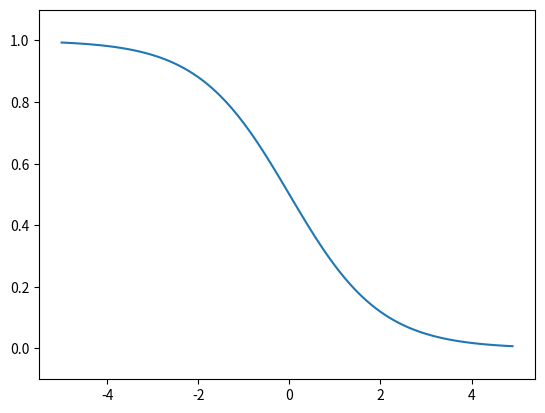

Recreate this plot in Python. (Note: this script raises an exception after producing the figure.)
# 跳跃式激活函数
import numpy as np
import matplotlib.pyplot as plt
# def step_func(x):
#     return np.array(x>0,dtype=np.int)
# x = np.arange(-5.0,5.0,0.1)
# y = step_func(x)
# plt.plot(x,y)
# plt.ylim(-0.1,1.1) # 指定y轴的范围
# plt.show()

# sigmoid 函数实现
def sigmoid(x):
    return 1/(1+np.exp(x))
x = np.arange(-5.0,5.0,0.1)
y = sigmoid(x)
plt.plot(x,y)
plt.ylim(-0.1,1.1) # 指定y轴的范围
plt.show()

# ReLU激活函数
def relu(x):
    return np.maximum(0,x)

def identity_function(x):
    return x
# 原生三层前向CNN
def init_network():
    network = {}
    network['W1'] = np.array([[0.1,0.3,0.5],[0.2,0.4,0.6]])
    network['b1'] = np.array([0.1,0.2,0.3])
    network['W2'] = np.array([[0.1,0.4],[0.2,0.5],[0.3,0.6]])
    network['b2'] = np.array([0.1,0.2])
    network['W3'] = np.array([[0.1,0.3],[0.2,0.4]])
    network['b3'] = np.array([0.1,0.2])
    return network
def forward(network,x):
    W1,W2,W3 = network['W1'],network['W2'],network['W3']
    b1,b2,b3 = network['b1'],network['b2'],network['b3']
    a1 =np.dot(x,W1) + b1
    z1 = sigmoid(a1)
    a2 = np.dot(z1,W2) + b2
    z2 = sigmoid(a2)
    a3 = np.array(z2,W3) + b3
    y = identity_function(a3)
    return y
network = init_network()
x = np.array([1.0,0.5])
y = forward(network,x)
print(y)

# softmax函数
def softmax(a):
    c = np.max(a)
    exp_a = np.exp(a-c)
    sum_exp_a = np.sum(exp_a)
    y = exp_a/sum_exp_a
    return y